The GitHub repository segnimekonnen7/budget-buddy contains a labelled image folder "real_data" with 4 categories: bacterial blight, brown spot, healthy, leaf blast. Examples follow, each with its label.

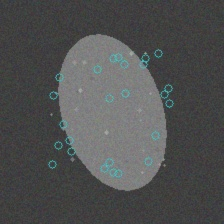
Label: brown spot

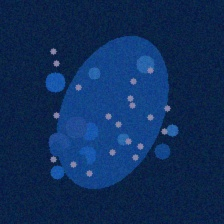
Label: bacterial blight

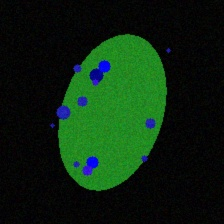
Label: leaf blast

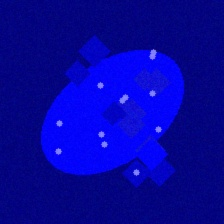
Label: leaf blast

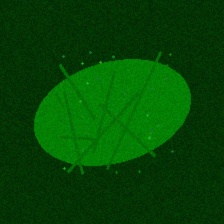
Label: healthy

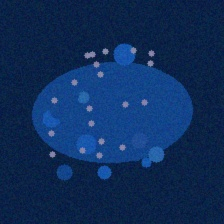
Label: bacterial blight
